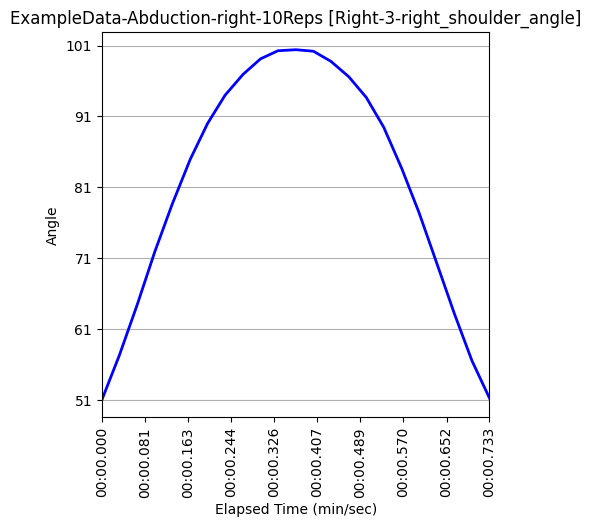

Values plotted in this chart, from the file beside it:
Unnamed: 0, elapsed_timestamp, elapsed_time, timestamp, right_wrist_angle, right_wrist_x_pos, right_wrist_y_pos, right_wrist_z_pos, right_elbow_angle, right_elbow_x_pos, right_elbow_y_pos, right_elbow_z_pos, right_shoulder_angle, right_shoulder_x_pos, right_shoulder_y_pos, right_shoulder_z_pos, left_wrist_angle, left_wrist_x_pos, left_wrist_y_pos, left_wrist_z_pos, left_elbow_angle, left_elbow_x_pos, left_elbow_y_pos, left_elbow_z_pos
141, 4700, 4.7, 0:04.700, 166.6, 465, 1109, -0.3068, 168.4, 545, 963, -0.2128, 51.07, 616, 753, -0.2587, 154.6, 966, 1180, -0.3772, 179.7, 939, 989, -0.2498
142, 4733, 4.733, 0:04.733, 164.3, 437, 1067, -0.3947, 167.4, 531, 940, -0.2549, 57.34, 618, 751, -0.2838, 155.3, 966, 1180, -0.4152, 179.8, 940, 989, -0.253
143, 4767, 4.767, 0:04.767, 166.3, 394, 1047, -0.465, 167.9, 518, 924, -0.314, 64.52, 618, 750, -0.3228, 156, 965, 1181, -0.4688, 179.8, 940, 989, -0.283
144, 4800, 4.8, 0:04.799, 165.4, 350, 1017, -0.4565, 169.1, 490, 904, -0.3082, 71.94, 619, 749, -0.3022, 156.7, 965, 1181, -0.4918, 179.8, 940, 989, -0.2926
145, 4833, 4.833, 0:04.833, 164.4, 314, 976, -0.4414, 169.3, 480, 875, -0.2976, 78.65, 621, 746, -0.2941, 157.1, 965, 1181, -0.6361, 179.8, 940, 988, -0.3901
146, 4867, 4.867, 0:04.867, 169.3, 285, 923, -0.5276, 169.6, 465, 849, -0.3242, 84.95, 622, 746, -0.2877, 157.5, 965, 1180, -0.605, 179.7, 940, 988, -0.3676
147, 4900, 4.9, 0:04.900, 172.2, 281, 853, -0.5596, 169.4, 459, 832, -0.3046, 90.04, 621, 746, -0.2189, 157.7, 965, 1180, -0.607, 179.7, 940, 988, -0.3521
148, 4933, 4.933, 0:04.932, 170.5, 271, 810, -0.5746, 168.4, 451, 815, -0.2953, 94, 620, 745, -0.1729, 157.7, 965, 1180, -0.562, 179.6, 940, 988, -0.3023
149, 4967, 4.967, 0:04.967, 169, 245, 783, -0.5612, 167.3, 444, 793, -0.2941, 96.94, 620, 743, -0.1791, 157.5, 965, 1180, -0.5692, 179.7, 940, 988, -0.3052
150, 5000, 5.0, 0:05.000, 170.2, 235, 759, -0.5375, 167.3, 436, 789, -0.2935, 99.13, 620, 741, -0.1818, 157.2, 965, 1180, -0.556, 179.8, 940, 988, -0.3052
151, 5033, 5.033, 0:05.033, 167.9, 225, 738, -0.5183, 167.5, 430, 778, -0.2798, 100.3, 620, 738, -0.1621, 156.9, 965, 1180, -0.6161, 179.8, 940, 988, -0.3314
152, 5067, 5.067, 0:05.067, 167.7, 225, 734, -0.5122, 167.2, 425, 775, -0.2691, 100.4, 619, 737, -0.1649, 156.7, 965, 1180, -0.5813, 179.9, 939, 987, -0.3245
153, 5100, 5.1, 0:05.100, 168.2, 226, 747, -0.5664, 167.6, 429, 781, -0.2885, 100.2, 619, 737, -0.1695, 156.7, 965, 1180, -0.5866, 179.9, 939, 987, -0.3253
154, 5133, 5.133, 0:05.133, 169.5, 233, 767, -0.5415, 166.6, 431, 788, -0.2873, 98.78, 619, 737, -0.1763, 156.7, 965, 1180, -0.5603, 179.8, 939, 987, -0.3029
155, 5167, 5.167, 0:05.166, 170.3, 246, 784, -0.5347, 167.3, 435, 793, -0.2866, 96.6, 619, 737, -0.1803, 156.6, 965, 1179, -0.4961, 179.8, 939, 987, -0.2669
156, 5200, 5.2, 0:05.200, 172.7, 270, 798, -0.5801, 168.9, 449, 815, -0.2861, 93.69, 617, 738, -0.1711, 156.3, 966, 1179, -0.506, 179.8, 939, 987, -0.2757
157, 5233, 5.233, 0:05.233, 170.5, 273, 886, -0.5426, 169.8, 449, 838, -0.3105, 89.48, 616, 740, -0.2487, 156.1, 966, 1179, -0.4942, 179.8, 939, 987, -0.2772
158, 5267, 5.267, 0:05.267, 167.5, 296, 949, -0.4569, 170.2, 463, 855, -0.3033, 83.69, 617, 740, -0.2496, 155.7, 967, 1179, -0.5878, 179.7, 939, 987, -0.3512
159, 5300, 5.3, 0:05.299, 165.8, 332, 992, -0.4459, 171.9, 475, 887, -0.3023, 77.41, 618, 741, -0.2642, 155.4, 967, 1179, -0.5696, 179.7, 939, 988, -0.34
160, 5333, 5.333, 0:05.333, 166.3, 374, 1027, -0.4578, 171.7, 501, 905, -0.2995, 70.39, 618, 741, -0.2902, 155.3, 967, 1179, -0.5613, 179.6, 939, 989, -0.336
161, 5367, 5.367, 0:05.367, 160.7, 414, 1052, -0.4405, 172.1, 516, 924, -0.2955, 63.13, 619, 742, -0.3039, 155.3, 967, 1179, -0.5092, 179.5, 939, 989, -0.3167
162, 5400, 5.4, 0:05.400, 159.3, 444, 1076, -0.4116, 172.8, 531, 940, -0.2818, 56.55, 620, 742, -0.3112, 155.3, 967, 1180, -0.4621, 179.5, 939, 990, -0.297
163, 5433, 5.433, 0:05.432, 158.3, 478, 1117, -0.3121, 174.6, 545, 953, -0.2151, 51.31, 619, 744, -0.2677, 155.2, 967, 1180, -0.3805, 179.4, 939, 991, -0.2512
